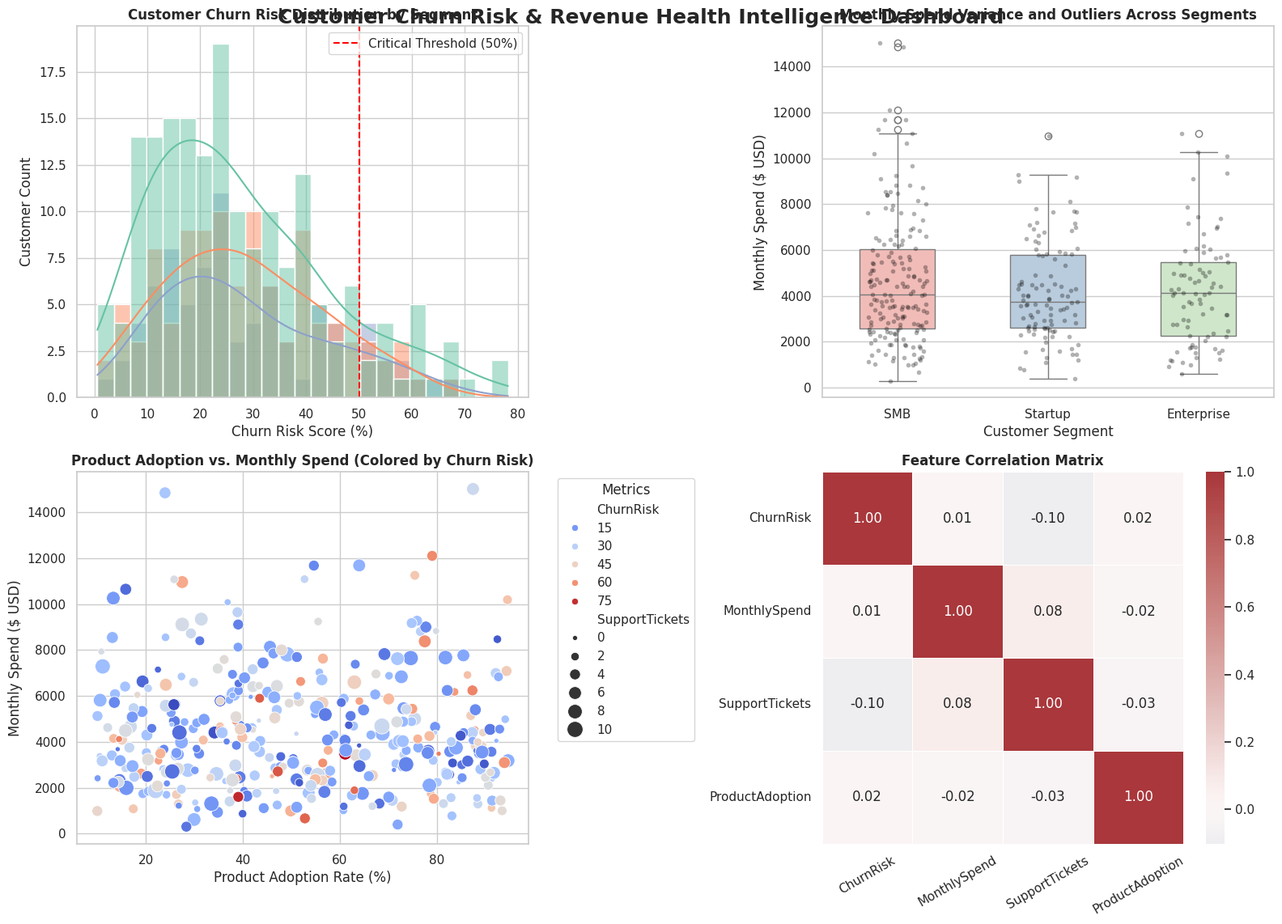

Source code (Python):
import numpy as np
import pandas as pd
import matplotlib.pyplot as plt
import seaborn as sns

np.random.seed(42)
dates = pd.date_range(start="2026-01-01", periods=365, freq="D")
n_samples = 365

customer_segments = np.random.choice(["Enterprise", "SMB", "Startup"], size=n_samples, p=[0.2, 0.5, 0.3])
churn_risk = np.random.beta(a=2, b=5, size=n_samples) * 100
monthly_spend = np.random.gamma(shape=3, scale=1500, size=n_samples)
support_tickets = np.random.poisson(lam=4, size=n_samples)
product_adoption = np.random.uniform(low=10.0, high=95.0, size=n_samples)

df = pd.DataFrame({
    "Date": dates,
    "Segment": customer_segments,
    "ChurnRisk": churn_risk,
    "MonthlySpend": monthly_spend,
    "SupportTickets": support_tickets,
    "ProductAdoption": product_adoption
})

df.loc[15:25, "ChurnRisk"] = np.nan
df.loc[100:105, "MonthlySpend"] = np.nan

df["ChurnRisk"] = df["ChurnRisk"].fillna(df["ChurnRisk"].median())
df["MonthlySpend"] = df["MonthlySpend"].fillna(df["MonthlySpend"].mean())

sns.set_theme(style="whitegrid", palette="muted")
fig, axes = plt.subplots(2, 2, figsize=(16, 12))
fig.suptitle("Customer Churn Risk & Revenue Health Intelligence Dashboard", fontsize=18, fontweight="bold", y=0.95)

ax1 = axes[0, 0]
sns.histplot(data=df, x="ChurnRisk", hue="Segment", kde=True, bins=25, ax=ax1, palette="Set2")
ax1.set_title("Customer Churn Risk Distribution by Segment", fontsize=12, fontweight="bold")
ax1.set_xlabel("Churn Risk Score (%)")
ax1.set_ylabel("Customer Count")
ax1.axvline(x=50, color="red", linestyle="--", linewidth=1.5, label="Critical Threshold (50%)")
ax1.legend(loc="upper right")

ax2 = axes[0, 1]
sns.boxplot(data=df, x="Segment", y="MonthlySpend", ax=ax2, palette="Pastel1", width=0.5)
sns.stripplot(data=df, x="Segment", y="MonthlySpend", ax=ax2, color="black", alpha=0.3, jitter=0.2, size=4)
ax2.set_title("Monthly Spend Variance and Outliers Across Segments", fontsize=12, fontweight="bold")
ax2.set_xlabel("Customer Segment")
ax2.set_ylabel("Monthly Spend ($ USD)")

ax3 = axes[1, 0]
sns.scatterplot(data=df, x="ProductAdoption", y="MonthlySpend", hue="ChurnRisk", size="SupportTickets", sizes=(20, 200), palette="coolwarm", ax=ax3)
ax3.set_title("Product Adoption vs. Monthly Spend (Colored by Churn Risk)", fontsize=12, fontweight="bold")
ax3.set_xlabel("Product Adoption Rate (%)")
ax3.set_ylabel("Monthly Spend ($ USD)")
ax3.legend(bbox_to_anchor=(1.05, 1), loc="upper left", title="Metrics")

ax4 = axes[1, 1]
numeric_df = df.select_dtypes(include=[np.number])
corr_matrix = numeric_df.corr()
sns.heatmap(corr_matrix, annot=True, fmt=".2f", cmap="vlag", center=0, cbar=True, ax=ax4, linewidths=0.5)
ax4.set_title("Feature Correlation Matrix", fontsize=12, fontweight="bold")
ax4.tick_params(axis="x", rotation=30)
ax4.tick_params(axis="y", rotation=0)

plt.tight_layout()
plt.savefig("customer_churn_analytics_dashboard.png", dpi=300)
plt.show()
